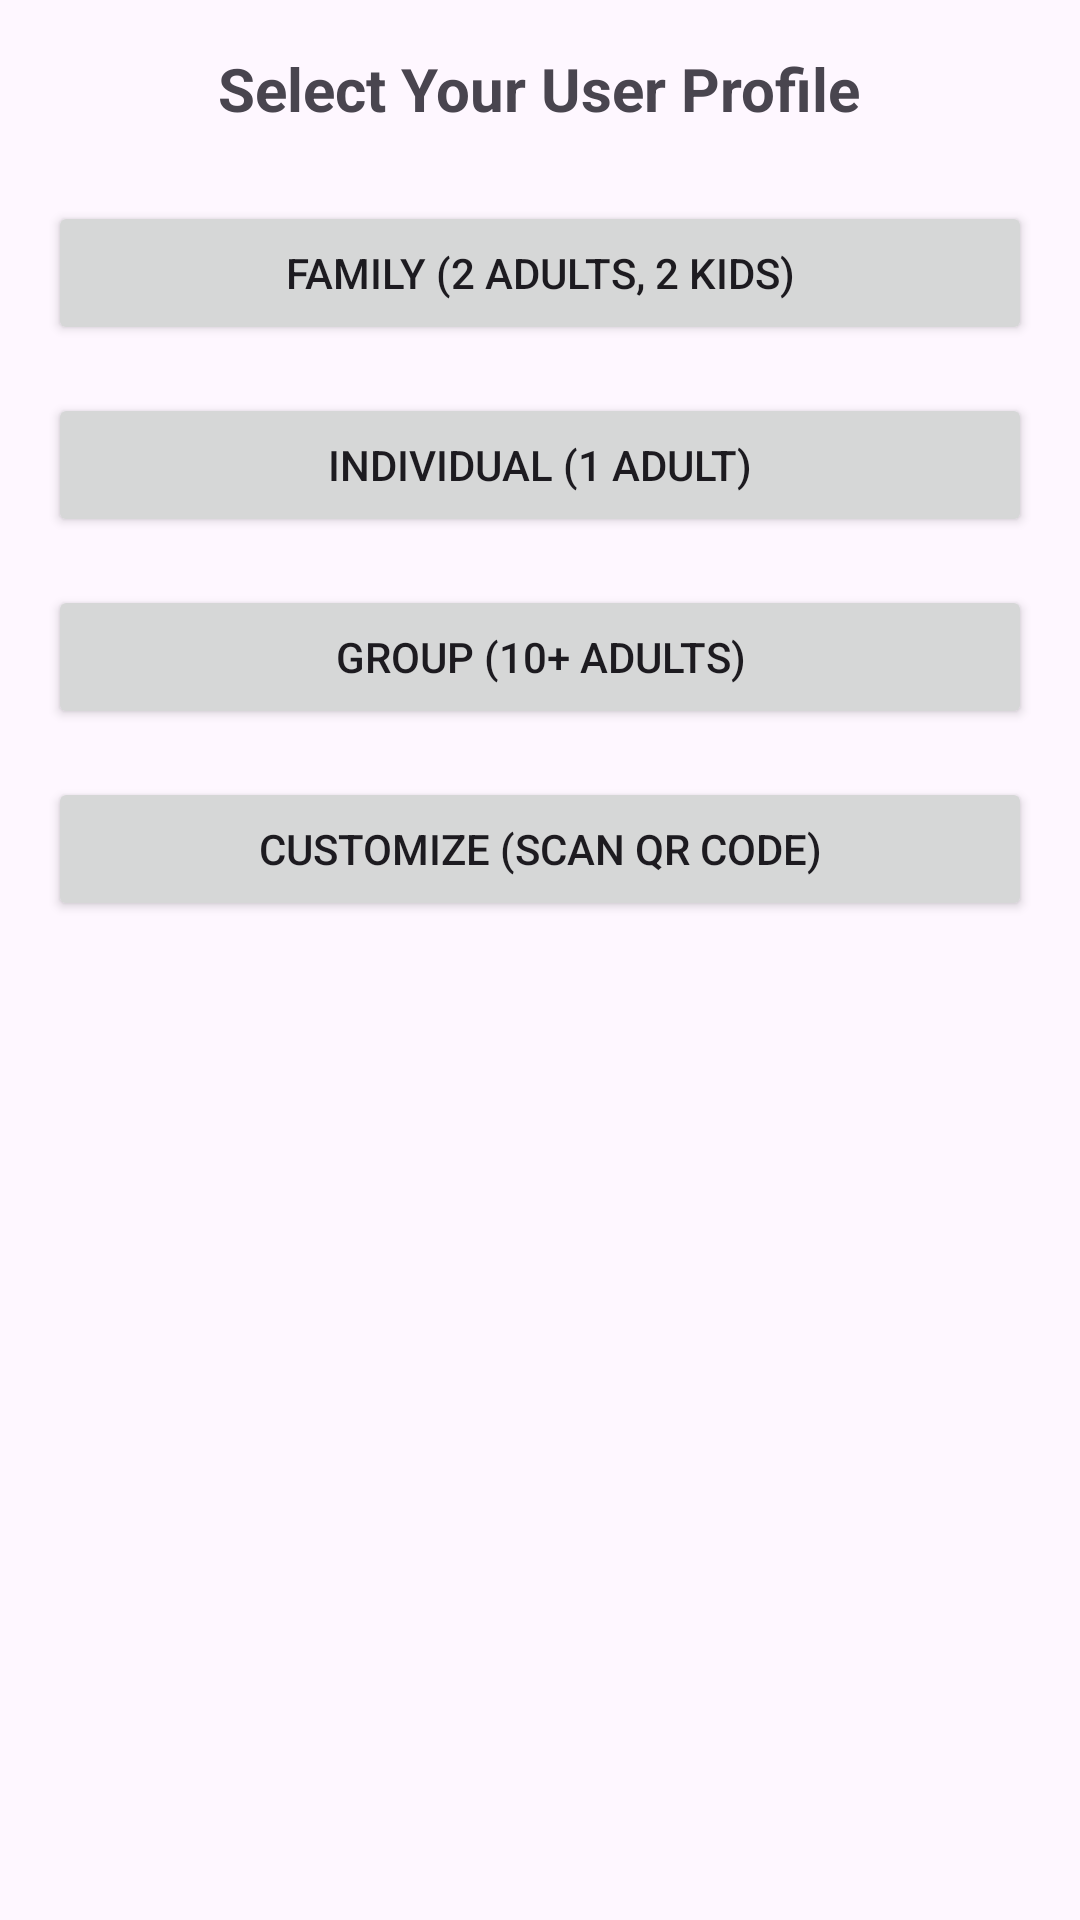

Layout XML and referenced resources for this Android screen:
<!-- AndroidManifest.xml: application theme Theme.DCIS2 -->
<!-- res/layout/activity_user_profile.xml -->
<?xml version="1.0" encoding="utf-8"?>
<LinearLayout xmlns:android="http://schemas.android.com/apk/res/android"
    xmlns:tools="http://schemas.android.com/tools"
    android:layout_width="match_parent"
    android:layout_height="match_parent"
    android:orientation="vertical"
    android:padding="16dp"
    tools:context=".UserProfileActivity">


    <TextView
        android:layout_width="wrap_content"
        android:layout_height="wrap_content"
        android:text="Select Your User Profile"
        android:textSize="20sp"
        android:textStyle="bold"
        android:layout_gravity="center_horizontal"
        android:layout_marginBottom="24dp"/>

    <Button
        android:id="@+id/familyButton"
        android:layout_width="match_parent"
        android:layout_height="wrap_content"
        android:text="Family (2 Adults, 2 Kids)"
        android:layout_marginBottom="16dp"/>

    <Button
        android:id="@+id/individualButton"
        android:layout_width="match_parent"
        android:layout_height="wrap_content"
        android:text="Individual (1 Adult)"
        android:layout_marginBottom="16dp"/>

    <Button
        android:id="@+id/groupButton"
        android:layout_width="match_parent"
        android:layout_height="wrap_content"
        android:text="Group (10+ Adults)"
        android:layout_marginBottom="16dp"/>

    <Button
        android:id="@+id/customButton"
        android:layout_width="match_parent"
        android:layout_height="wrap_content"
        android:text="Customize (Scan QR Code)" />

</LinearLayout>
<!-- resources referenced by this layout -->
<resources>
  <style name="Theme.DCIS2" parent="Base.Theme.DCIS2" />
  <style name="Base.Theme.DCIS2" parent="Theme.Material3.DayNight.NoActionBar">
          
          
      </style>
</resources>
